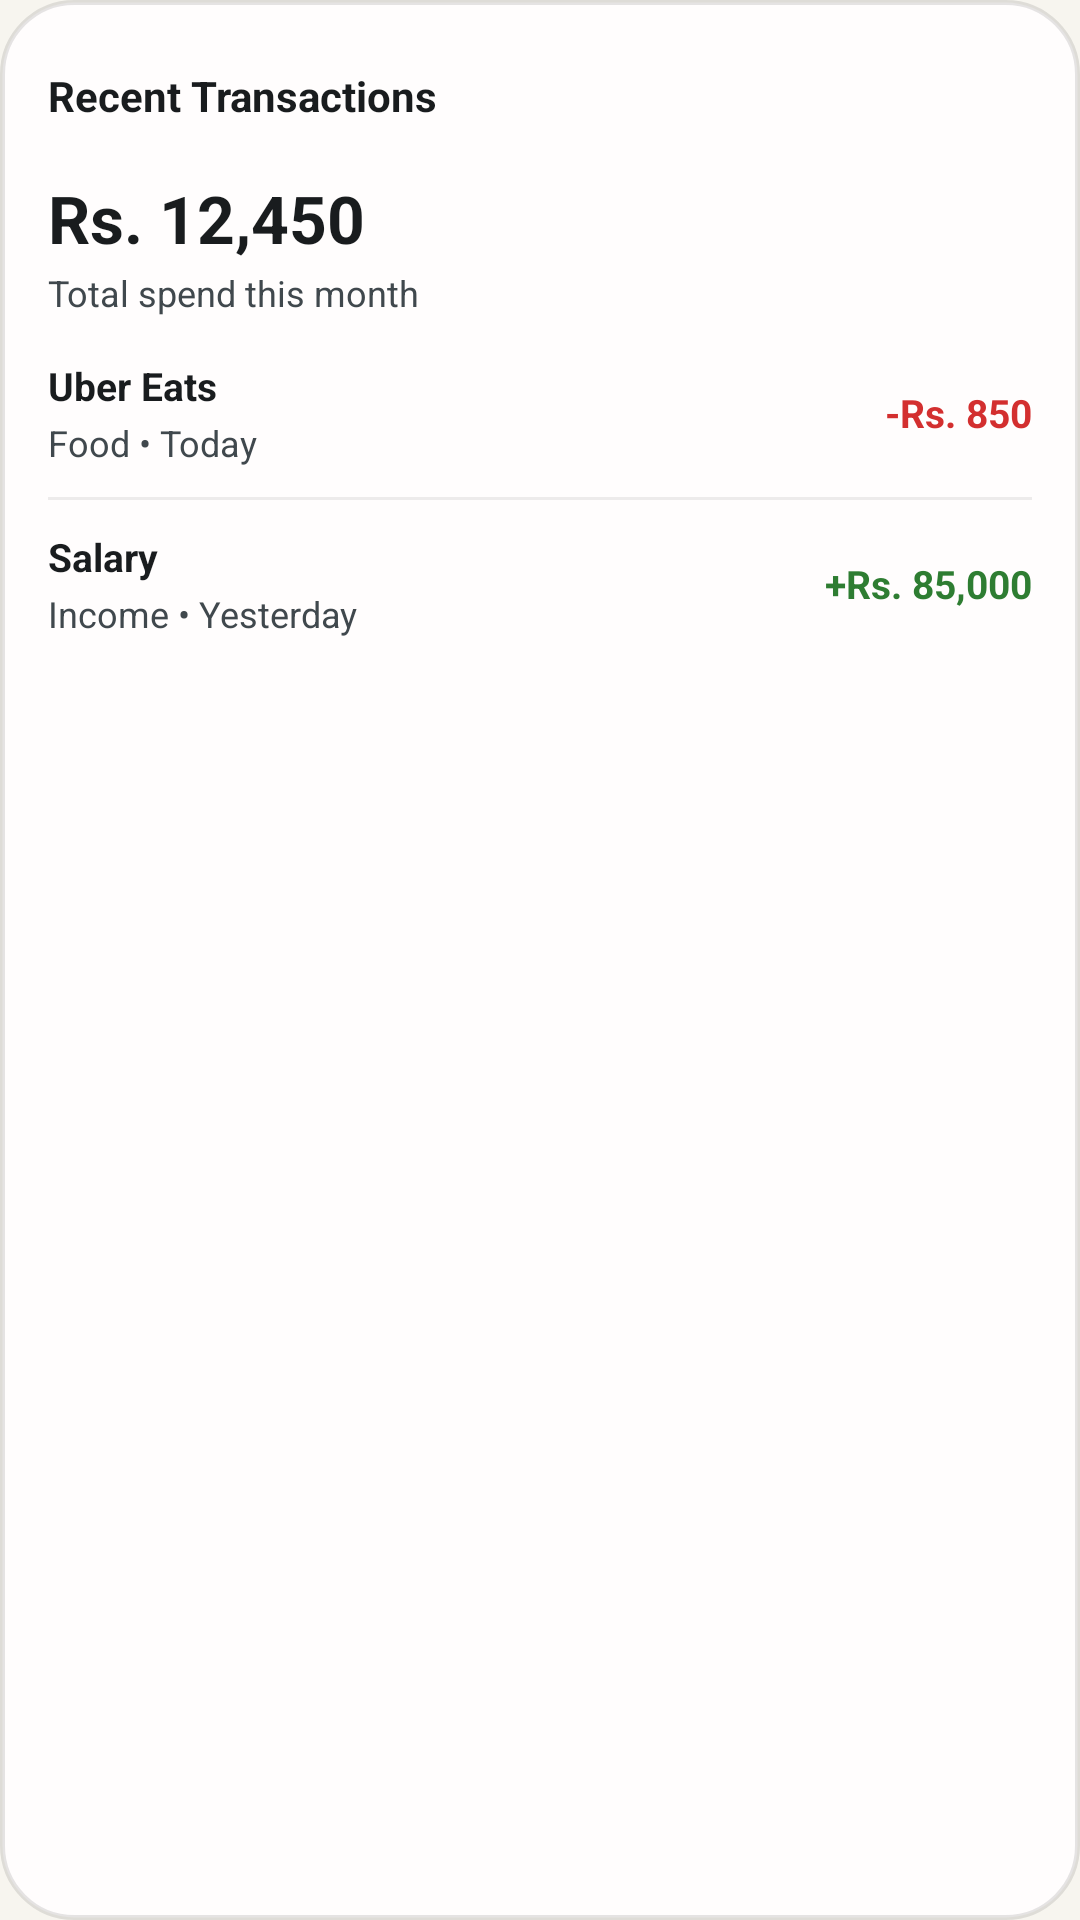

Android layout source for this screen:
<!-- AndroidManifest.xml: application theme Theme.Pennywisecompose -->
<!-- res/layout/recent_transactions_widget_preview.xml -->
<?xml version="1.0" encoding="utf-8"?>
<LinearLayout xmlns:android="http://schemas.android.com/apk/res/android"
    android:layout_width="match_parent"
    android:layout_height="match_parent"
    android:orientation="vertical"
    android:padding="16dp"
    android:theme="@android:style/Theme.DeviceDefault.DayNight"
    android:background="@drawable/widget_preview_card_bg">

    <LinearLayout
        android:layout_width="match_parent"
        android:layout_height="wrap_content"
        android:orientation="horizontal"
        android:gravity="center_vertical">

        <TextView
            android:layout_width="0dp"
            android:layout_height="wrap_content"
            android:layout_weight="1"
            android:text="Recent Transactions"
            android:textSize="14sp"
            android:textStyle="bold"
            android:textColor="?android:attr/textColorPrimary" />

        <ImageView
            android:layout_width="32dp"
            android:layout_height="32dp"
            android:padding="6dp"
            android:src="@drawable/ic_widget_add"
            android:tint="?android:attr/textColorPrimary" />
    </LinearLayout>

    <TextView
        android:layout_width="wrap_content"
        android:layout_height="wrap_content"
        android:layout_marginTop="10dp"
        android:text="Rs. 12,450"
        android:textSize="22sp"
        android:textStyle="bold"
        android:textColor="?android:attr/textColorPrimary" />

    <TextView
        android:layout_width="wrap_content"
        android:layout_height="wrap_content"
        android:layout_marginTop="2dp"
        android:text="Total spend this month"
        android:textSize="12sp"
        android:textColor="?android:attr/textColorSecondary" />

    <LinearLayout
        android:layout_width="match_parent"
        android:layout_height="wrap_content"
        android:layout_marginTop="14dp"
        android:orientation="vertical">

        <LinearLayout
            android:layout_width="match_parent"
            android:layout_height="wrap_content"
            android:orientation="horizontal"
            android:gravity="center_vertical">

            <LinearLayout
                android:layout_width="0dp"
                android:layout_height="wrap_content"
                android:layout_weight="1"
                android:orientation="vertical">
                <TextView
                    android:layout_width="wrap_content"
                    android:layout_height="wrap_content"
                    android:text="Uber Eats"
                    android:textSize="13sp"
                    android:textStyle="bold"
                    android:textColor="?android:attr/textColorPrimary" />
                <TextView
                    android:layout_width="wrap_content"
                    android:layout_height="wrap_content"
                    android:layout_marginTop="2dp"
                    android:text="Food • Today"
                    android:textSize="12sp"
                    android:textColor="?android:attr/textColorSecondary" />
            </LinearLayout>

            <TextView
                android:layout_width="wrap_content"
                android:layout_height="wrap_content"
                android:text="-Rs. 850"
                android:textSize="13sp"
                android:textStyle="bold"
                android:textColor="@color/widget_preview_expense" />
        </LinearLayout>

        <FrameLayout
            android:layout_width="match_parent"
            android:layout_height="1dp"
            android:layout_marginVertical="10dp"
            android:background="@color/widget_preview_divider" />

        <LinearLayout
            android:layout_width="match_parent"
            android:layout_height="wrap_content"
            android:orientation="horizontal"
            android:gravity="center_vertical">

            <LinearLayout
                android:layout_width="0dp"
                android:layout_height="wrap_content"
                android:layout_weight="1"
                android:orientation="vertical">
                <TextView
                    android:layout_width="wrap_content"
                    android:layout_height="wrap_content"
                    android:text="Salary"
                    android:textSize="13sp"
                    android:textStyle="bold"
                    android:textColor="?android:attr/textColorPrimary" />
                <TextView
                    android:layout_width="wrap_content"
                    android:layout_height="wrap_content"
                    android:layout_marginTop="2dp"
                    android:text="Income • Yesterday"
                    android:textSize="12sp"
                    android:textColor="?android:attr/textColorSecondary" />
            </LinearLayout>

            <TextView
                android:layout_width="wrap_content"
                android:layout_height="wrap_content"
                android:text="+Rs. 85,000"
                android:textSize="13sp"
                android:textStyle="bold"
                android:textColor="@color/widget_preview_income" />
        </LinearLayout>
    </LinearLayout>
</LinearLayout>
<!-- resources referenced by this layout -->
<resources>
  <color name="widget_preview_divider">#12000000</color>
  <color name="widget_preview_expense">#D32F2F</color>
  <color name="widget_preview_income">#2E7D32</color>
  <!-- drawable widget_preview_card_bg (drawable) -->
  <?xml version="1.0" encoding="utf-8"?>
  <shape xmlns:android="http://schemas.android.com/apk/res/android"
      android:shape="rectangle">
      <solid android:color="@color/widget_preview_bg" />
      <corners android:radius="24dp" />
      <stroke
          android:width="1.5dp"
          android:color="@color/widget_preview_border" />
  </shape>
  <style name="Theme.Pennywisecompose" parent="android:Theme.Material.Light.NoActionBar">
          <item name="android:windowBackground">@color/ic_launcher_background</item>
      </style>
  <color name="widget_preview_bg">#FFFDFD</color>
  <color name="widget_preview_border">#1A000000</color>
  <color name="ic_launcher_background">#F7F5EF</color>
</resources>
